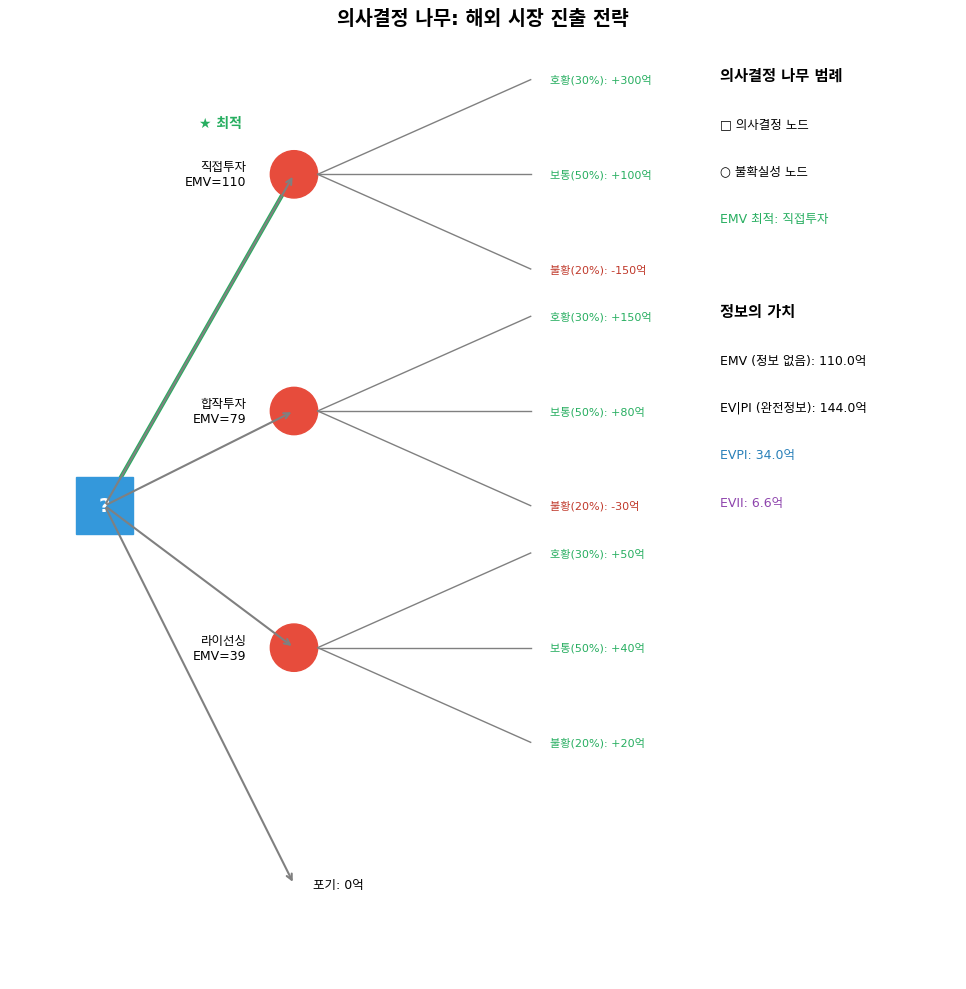

Source code (Python): (Note: this script raises an exception after producing the figure.)
"""
12장 실습 코드 12-3: 의사결정 나무와 정보의 가치
불확실성하의 의사결정을 위한 의사결정 나무 분석과
정보의 가치(EVPI, EVII) 계산을 수행한다.
"""

import numpy as np
import pandas as pd
import matplotlib.pyplot as plt

# 한글 폰트 설정 (크로스플랫폼)
plt.rcParams['font.family'] = ['AppleGothic', 'Malgun Gothic', 'NanumGothic', 'DejaVu Sans', 'sans-serif']
plt.rcParams['axes.unicode_minus'] = False

print("=" * 60)
print("12-3. 의사결정 나무와 정보의 가치 분석")
print("=" * 60)

# ============================================================
# 1. 문제 정의
# ============================================================
print("\n[1] 의사결정 문제 정의")
print("-" * 40)

print("""
문제: 신규 해외 시장 진출 결정
- 대안 1: 직접 투자 (대규모)
- 대안 2: 합작 투자 (중규모)  
- 대안 3: 라이선싱 (소규모)
- 대안 4: 진출 포기

시장 상황:
- 호황: 30% 확률
- 보통: 50% 확률
- 불황: 20% 확률
""")

# ============================================================
# 2. 보상 매트릭스 정의
# ============================================================
print("\n[2] 보상 매트릭스 (단위: 억 원)")
print("-" * 40)

# 대안 정의
alternatives = ['직접투자', '합작투자', '라이선싱', '포기']

# 시장 상황별 확률
market_states = ['호황', '보통', '불황']
probabilities = np.array([0.30, 0.50, 0.20])

# 보상 매트릭스 (각 대안 × 시장 상황)
payoff_matrix = np.array([
    [300, 100, -150],   # 직접투자: 고위험-고수익
    [150, 80, -30],     # 합작투자: 중위험-중수익
    [50, 40, 20],       # 라이선싱: 저위험-저수익
    [0, 0, 0]           # 포기: 확실한 0
])

payoff_df = pd.DataFrame(payoff_matrix, 
                         index=alternatives,
                         columns=market_states)
print(payoff_df)

# ============================================================
# 3. 기대 화폐 가치(EMV) 계산
# ============================================================
print("\n[3] 기대 화폐 가치(EMV) 계산")
print("-" * 40)

emv = payoff_matrix @ probabilities

print("\n대안별 기대 화폐 가치:")
for alt, value in zip(alternatives, emv):
    print(f"  {alt}: {value:.1f}억 원")

best_alternative_idx = np.argmax(emv)
best_alternative = alternatives[best_alternative_idx]
best_emv = emv[best_alternative_idx]

print(f"\nEMV 기준 최적 대안: {best_alternative} ({best_emv:.1f}억 원)")

# ============================================================
# 4. 완전 정보의 기대가치(EVPI)
# ============================================================
print("\n[4] 완전 정보의 기대가치(EVPI)")
print("-" * 40)

# 각 상황에서의 최적 대안 보상
best_payoff_per_state = np.max(payoff_matrix, axis=0)
print("\n각 시장 상황에서의 최적 보상:")
for state, prob, payoff in zip(market_states, probabilities, best_payoff_per_state):
    best_alt = alternatives[np.argmax(payoff_matrix[:, market_states.index(state)])]
    print(f"  {state} (확률 {prob:.0%}): {payoff:.0f}억 원 ({best_alt})")

# 완전 정보하의 기대가치
ev_with_perfect_info = np.sum(best_payoff_per_state * probabilities)
print(f"\n완전 정보하의 기대가치(EV|PI): {ev_with_perfect_info:.1f}억 원")

# EVPI 계산
evpi = ev_with_perfect_info - best_emv
print(f"완전 정보의 기대가치(EVPI): {evpi:.1f}억 원")
print(f"\n해석: 시장 상황을 완벽히 예측할 수 있는 정보에")
print(f"      최대 {evpi:.1f}억 원까지 지불할 가치가 있음")

# ============================================================
# 5. 불완전 정보의 기대가치(EVII)
# ============================================================
print("\n[5] 불완전 정보의 기대가치(EVII)")
print("-" * 40)

print("""
시장 조사 결과:
- 긍정적 신호: P(긍정|호황)=0.8, P(긍정|보통)=0.4, P(긍정|불황)=0.1
- 부정적 신호: P(부정|호황)=0.2, P(부정|보통)=0.6, P(부정|불황)=0.9
""")

# 조건부 확률 (likelihood)
# P(Signal | State)
likelihood = {
    '긍정': np.array([0.8, 0.4, 0.1]),  # P(긍정|호황,보통,불황)
    '부정': np.array([0.2, 0.6, 0.9])   # P(부정|호황,보통,불황)
}

# 신호 확률 계산: P(Signal) = Σ P(Signal|State) × P(State)
signal_probs = {}
for signal, likelihoods in likelihood.items():
    signal_probs[signal] = np.sum(likelihoods * probabilities)
    print(f"P({signal}) = {signal_probs[signal]:.3f}")

# 베이지안 사후 확률: P(State|Signal) = P(Signal|State) × P(State) / P(Signal)
posterior = {}
for signal, likelihoods in likelihood.items():
    posterior[signal] = (likelihoods * probabilities) / signal_probs[signal]

print("\n사후 확률 P(상태|신호):")
posterior_df = pd.DataFrame(posterior, index=market_states)
print(posterior_df.round(3))

# 각 신호에 대한 최적 의사결정과 기대값
print("\n신호별 최적 의사결정:")
ev_given_signals = {}

for signal in ['긍정', '부정']:
    # 각 대안의 기대값 (신호 조건부)
    emv_given_signal = payoff_matrix @ posterior[signal]
    best_idx = np.argmax(emv_given_signal)
    best_alt = alternatives[best_idx]
    best_value = emv_given_signal[best_idx]
    
    ev_given_signals[signal] = best_value
    print(f"\n  {signal} 신호 시:")
    for alt, val in zip(alternatives, emv_given_signal):
        marker = "← 최적" if alt == best_alt else ""
        print(f"    {alt}: {val:.1f}억 원 {marker}")

# 정보 사용 시 기대가치
ev_with_imperfect_info = sum(ev_given_signals[s] * signal_probs[s] 
                              for s in ['긍정', '부정'])
print(f"\n불완전 정보하의 기대가치: {ev_with_imperfect_info:.1f}억 원")

# EVII 계산
evii = ev_with_imperfect_info - best_emv
print(f"불완전 정보의 기대가치(EVII): {evii:.1f}억 원")

# 정보 효율성
info_efficiency = (evii / evpi) * 100
print(f"정보 효율성: {info_efficiency:.1f}% (EVII/EVPI)")

print(f"\n해석: 시장 조사에 최대 {evii:.1f}억 원까지 지불할 가치가 있음")
print(f"      (완전 정보 가치의 {info_efficiency:.1f}%)")

# ============================================================
# 6. 의사결정 나무 시각화
# ============================================================
print("\n[6] 의사결정 나무 시각화")
print("-" * 40)

fig, ax = plt.subplots(figsize=(16, 10))

# 노드 위치 정의
decision_node = (0.1, 0.5)
alt_nodes = [(0.3, 0.85), (0.3, 0.6), (0.3, 0.35), (0.3, 0.1)]
state_nodes = [
    [(0.55, 0.95), (0.55, 0.85), (0.55, 0.75)],  # 직접투자
    [(0.55, 0.70), (0.55, 0.60), (0.55, 0.50)],  # 합작투자
    [(0.55, 0.45), (0.55, 0.35), (0.55, 0.25)],  # 라이선싱
    [(0.55, 0.1, None)]  # 포기 (단일 결과)
]

# 의사결정 노드 (사각형)
decision_square = plt.Rectangle((decision_node[0]-0.03, decision_node[1]-0.03), 
                                  0.06, 0.06, fill=True, color='#3498db')
ax.add_patch(decision_square)
ax.text(decision_node[0], decision_node[1], '?', ha='center', va='center', 
        fontsize=14, color='white', fontweight='bold')

# 대안 노드 (원) 및 가지
for i, (alt, node) in enumerate(zip(alternatives, alt_nodes)):
    # 가지 (의사결정 → 대안)
    ax.annotate('', xy=node, xytext=decision_node,
                arrowprops=dict(arrowstyle='->', color='gray', lw=1.5))
    
    # 대안 노드 (원 = 불확실성 노드)
    if i < 3:  # 직접투자, 합작투자, 라이선싱
        circle = plt.Circle(node, 0.025, fill=True, color='#e74c3c')
        ax.add_patch(circle)
        
        # 대안 레이블
        ax.text(node[0]-0.05, node[1], f'{alt}\nEMV={emv[i]:.0f}', 
                ha='right', va='center', fontsize=9)
        
        # 상태 노드 및 보상
        for j, (state, prob) in enumerate(zip(market_states, probabilities)):
            state_node = state_nodes[i][j]
            # 가지
            ax.plot([node[0]+0.025, state_node[0]], [node[1], state_node[1]], 
                   'gray', lw=1)
            # 보상
            payoff = payoff_matrix[i, j]
            color = '#27ae60' if payoff >= 0 else '#c0392b'
            ax.text(state_node[0]+0.02, state_node[1], 
                   f'{state}({prob:.0%}): {payoff:+.0f}억', 
                   ha='left', va='center', fontsize=8, color=color)
    else:  # 포기
        ax.text(node[0]+0.02, node[1], f'{alt}: 0억', 
                ha='left', va='center', fontsize=9)

# 최적 대안 표시
best_node = alt_nodes[best_alternative_idx]
ax.plot([decision_node[0], best_node[0]], 
        [decision_node[1], best_node[1]], 
        color='#27ae60', lw=3, zorder=0)
ax.text(0.2, best_node[1]+0.05, '★ 최적', color='#27ae60', fontsize=10, fontweight='bold')

# 범례
ax.text(0.75, 0.95, '의사결정 나무 범례', fontsize=11, fontweight='bold')
ax.text(0.75, 0.90, '□ 의사결정 노드', fontsize=9)
ax.text(0.75, 0.85, '○ 불확실성 노드', fontsize=9)
ax.text(0.75, 0.80, f'EMV 최적: {best_alternative}', fontsize=9, color='#27ae60')

# 정보 가치 요약
ax.text(0.75, 0.70, '정보의 가치', fontsize=11, fontweight='bold')
ax.text(0.75, 0.65, f'EMV (정보 없음): {best_emv:.1f}억', fontsize=9)
ax.text(0.75, 0.60, f'EV|PI (완전정보): {ev_with_perfect_info:.1f}억', fontsize=9)
ax.text(0.75, 0.55, f'EVPI: {evpi:.1f}억', fontsize=9, color='#2980b9')
ax.text(0.75, 0.50, f'EVII: {evii:.1f}억', fontsize=9, color='#8e44ad')

ax.set_xlim(0, 1)
ax.set_ylim(0, 1)
ax.set_aspect('equal')
ax.axis('off')
ax.set_title('의사결정 나무: 해외 시장 진출 전략', fontsize=14, fontweight='bold')

plt.tight_layout()
plt.savefig('/Users/callii/Documents/strategy/practice/chapter12/code/12-3-decision-tree.png', 
            dpi=150, bbox_inches='tight')
plt.close()
print("그래프 저장 완료: 12-3-decision-tree.png")

# ============================================================
# 7. 위험 선호도 분석
# ============================================================
print("\n[7] 위험 선호도별 분석")
print("-" * 40)

# 확실성 등가 계산 (지수 효용 함수)
def exponential_utility(x, risk_tolerance):
    """지수 효용 함수"""
    if risk_tolerance == float('inf'):  # 위험 중립
        return x
    return 1 - np.exp(-x / risk_tolerance)

# 다양한 위험 허용도에서의 확실성 등가
risk_tolerances = [50, 100, 200, 500, float('inf')]
risk_labels = ['매우 회피적', '회피적', '중립적', '선호적', '완전 중립']

print("\n위험 허용도별 대안 선호:")
for rt, label in zip(risk_tolerances, risk_labels):
    ce_values = []
    for i, alt in enumerate(alternatives):
        payoffs = payoff_matrix[i]
        utilities = [exponential_utility(p, rt) for p in payoffs]
        expected_utility = np.sum(np.array(utilities) * probabilities)
        # 역변환으로 확실성 등가 계산
        if rt == float('inf'):
            ce = expected_utility
        else:
            ce = -rt * np.log(1 - expected_utility) if expected_utility < 1 else rt * 10
        ce_values.append(ce)
    
    best_idx = np.argmax(ce_values)
    print(f"\n  {label} (RT={rt}):")
    print(f"    최적 대안: {alternatives[best_idx]}")

# ============================================================
# 8. 결과 요약
# ============================================================
print("\n" + "=" * 60)
print("의사결정 분석 결과 요약")
print("=" * 60)

print(f"""
1. 기대 화폐 가치(EMV) 분석
   - 직접투자: {emv[0]:.1f}억 원
   - 합작투자: {emv[1]:.1f}억 원  
   - 라이선싱: {emv[2]:.1f}억 원
   - 포기: {emv[3]:.1f}억 원
   
   EMV 최적 대안: {best_alternative} ({best_emv:.1f}억 원)

2. 정보의 가치
   - 완전 정보의 기대가치(EVPI): {evpi:.1f}억 원
   - 불완전 정보의 기대가치(EVII): {evii:.1f}억 원
   - 정보 효율성: {info_efficiency:.1f}%

3. 의사결정 권고
   - 시장 조사 비용이 {evii:.1f}억 원 미만이면 조사 실시 권장
   - 조사 없이 결정 시: {best_alternative} 선택
   - 긍정적 신호 시: 직접투자 고려
   - 부정적 신호 시: 라이선싱 또는 포기 고려

4. 리스크 관리
   - 위험 회피적 의사결정자: 라이선싱 선호
   - 위험 중립적 의사결정자: {best_alternative} 선호
   - 손실 최소화 필요 시: 포기 검토
""")
